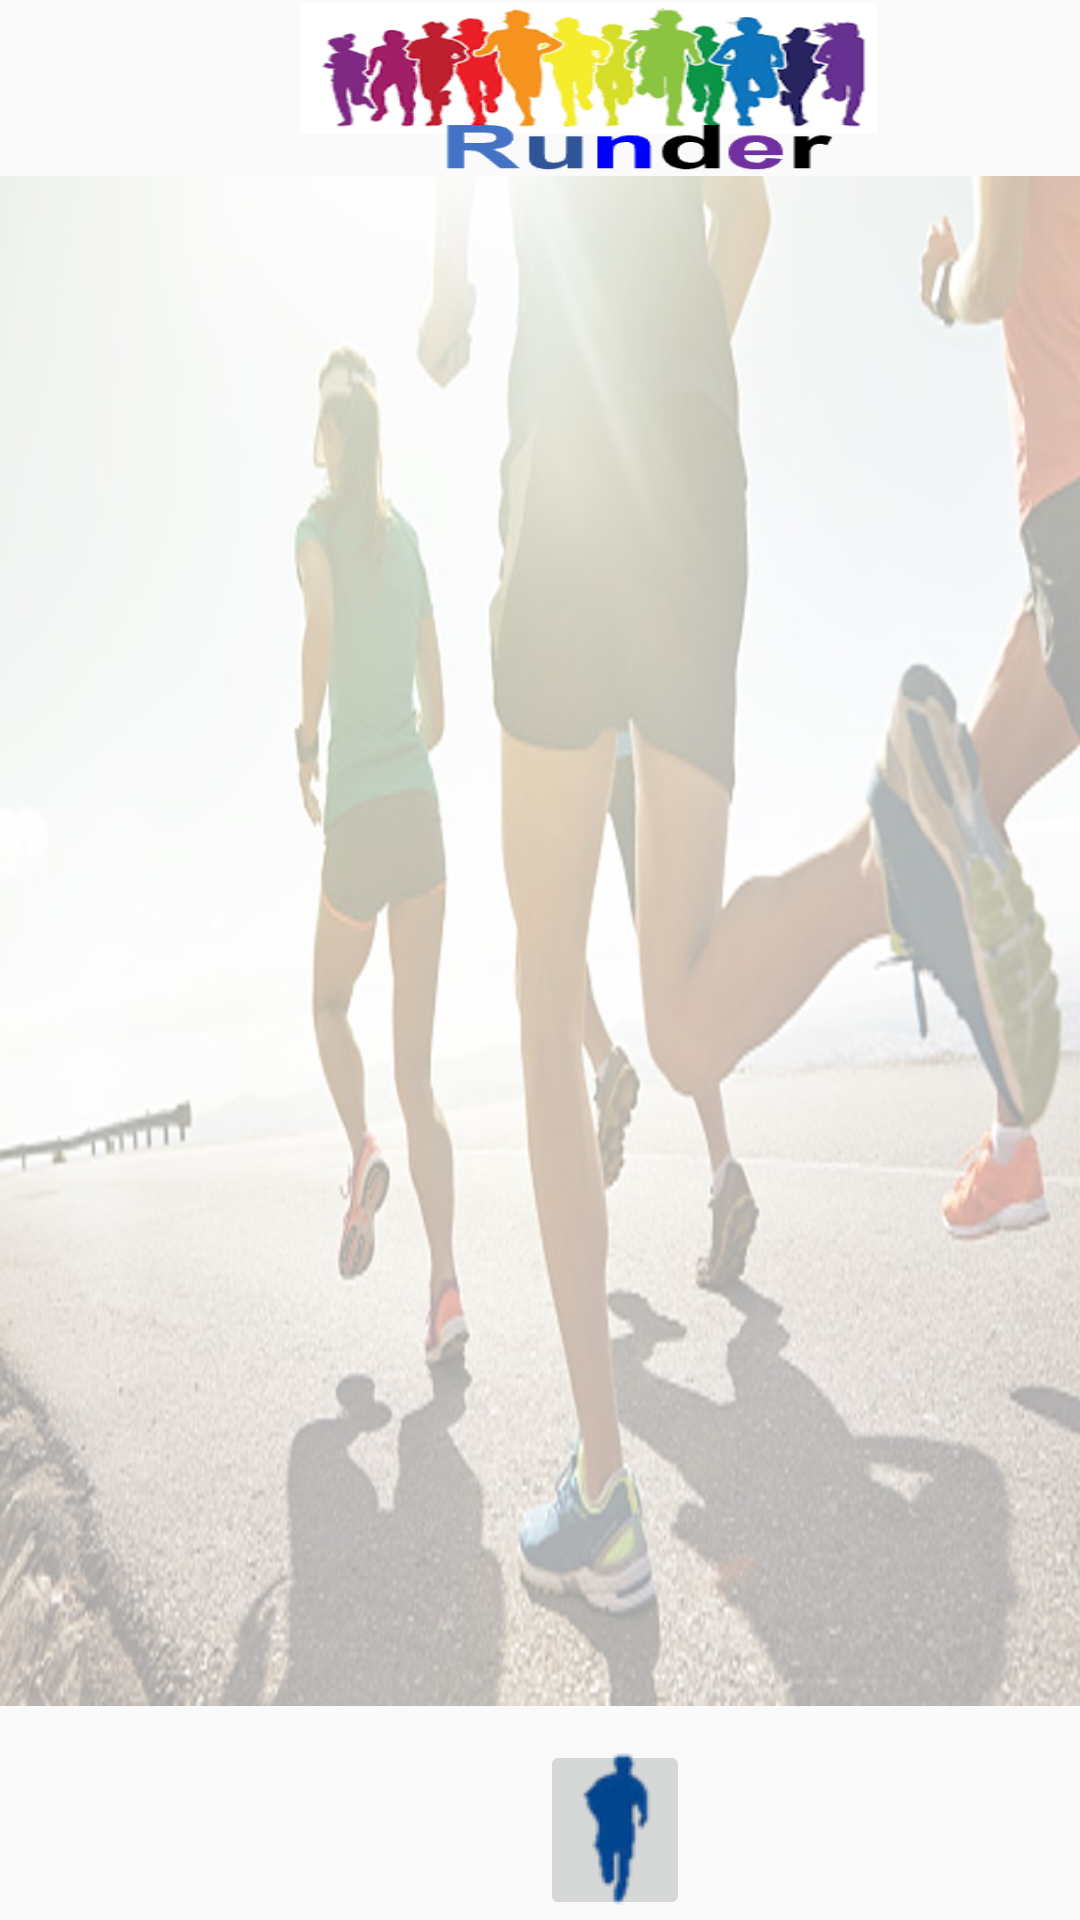

Layout XML and referenced resources for this Android screen:
<!-- AndroidManifest.xml: application theme Theme.Design.Light.NoActionBar -->
<!-- res/layout/activity_regular_sign_up.xml -->
<?xml version="1.0" encoding="utf-8"?>
<androidx.constraintlayout.widget.ConstraintLayout xmlns:android="http://schemas.android.com/apk/res/android"
    xmlns:app="http://schemas.android.com/apk/res-auto"
    xmlns:tools="http://schemas.android.com/tools"
    android:layout_width="match_parent"
    android:layout_height="match_parent"
    tools:context=".Activities.RegularSignUp">

    <androidx.constraintlayout.widget.ConstraintLayout
        android:id="@+id/constraintLayout"
        android:layout_width="432dp"
        android:layout_height="75dp"
        app:layout_constraintBottom_toBottomOf="parent"
        app:layout_constraintEnd_toEndOf="parent"
        app:layout_constraintHorizontal_bias="0.0"
        app:layout_constraintStart_toStartOf="parent"
        app:layout_constraintTop_toTopOf="parent"
        app:layout_constraintVertical_bias="0.0">

        <ImageView
            android:layout_width="200dp"
            android:layout_height="72dp"
            android:background="@drawable/logo"
            app:layout_constraintBottom_toBottomOf="parent"
            app:layout_constraintEnd_toEndOf="parent"
            app:layout_constraintHorizontal_bias="0.431"
            app:layout_constraintStart_toStartOf="parent"
            app:layout_constraintTop_toTopOf="parent"
            app:layout_constraintVertical_bias="0.333"></ImageView>

    </androidx.constraintlayout.widget.ConstraintLayout>

    <androidx.constraintlayout.widget.ConstraintLayout
        android:id="@+id/UnderLayout"
        android:layout_width="433dp"
        android:layout_height="90dp"
        app:layout_constraintBottom_toBottomOf="parent"
        app:layout_constraintStart_toStartOf="parent">

        <ImageButton
            android:id="@+id/BtnAdd"
            android:layout_width="@dimen/image_button_width"
            android:layout_height="@dimen/image_button_height"
            android:layout_marginStart="180dp"
            app:layout_constraintBottom_toBottomOf="parent"
            app:layout_constraintStart_toStartOf="parent"
            app:layout_constraintTop_toTopOf="parent"
            app:layout_constraintVertical_bias="1.0"
            app:srcCompat="@drawable/oneperson"
            tools:ignore="SpeakableTextPresentCheck" />

        <TextView
            android:id="@+id/textView5"
            android:layout_width="56dp"
            android:layout_height="22dp"
            android:layout_marginStart="172dp"
            android:gravity="center_horizontal"
            android:textColor="@color/purple_200"
            android:textStyle="bold"
            android:text="אישור"
            app:layout_constraintBottom_toTopOf="@+id/BtnAdd"
            app:layout_constraintStart_toStartOf="parent"
            app:layout_constraintTop_toTopOf="parent"
            app:layout_constraintVertical_bias="0.125" />
    </androidx.constraintlayout.widget.ConstraintLayout>

    <androidx.recyclerview.widget.RecyclerView
        android:id="@+id/LVG_Add"
        android:layout_width="412dp"
        android:layout_height="510dp"
        android:layout_marginTop="2dp"
        android:background="@drawable/backone"
        app:layout_constraintBottom_toTopOf="@+id/UnderLayout"
        app:layout_constraintStart_toStartOf="parent"
        app:layout_constraintTop_toBottomOf="@+id/constraintLayout" />

</androidx.constraintlayout.widget.ConstraintLayout>
<!-- resources referenced by this layout -->
<resources>
  <color name="purple_200">#FFBB86FC</color>
  <dimen name="image_button_height">60dp</dimen>
  <dimen name="image_button_width">50dp</dimen>
  <!-- drawable backone: jpg bitmap (drawable, 122672 bytes) -->
  <!-- drawable logo: png bitmap (drawable, 63553 bytes) -->
  <!-- drawable oneperson: png bitmap (drawable, 2049 bytes) -->
</resources>
